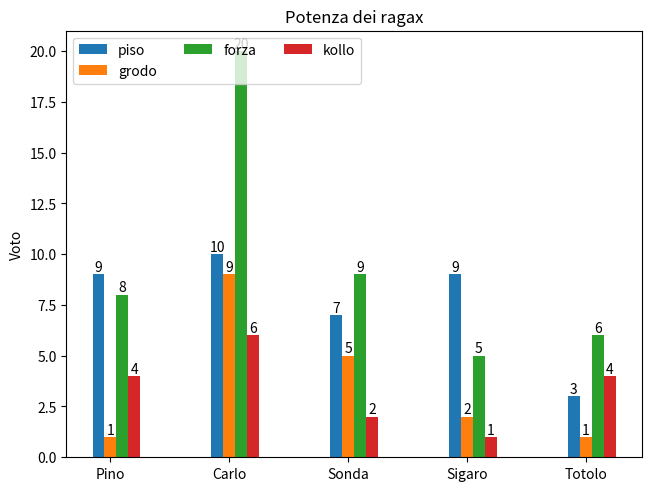

This chart was generated by the following Python code:
import matplotlib.pyplot as plt
import numpy as np

# future labels

labelle = ['Pino', 'Carlo', 'Sonda', 'Sigaro', "Totolo"]

# dati

caratteristiche = {
    'piso' : [9, 10, 7, 9, 3],
    'grodo' : [1, 9, 5, 2, 1],
    'forza' : [8, 20, 9, 5, 6],
    'kollo' : [4, 6, 2, 1, 4]
}

posizioneBarre = np.arange(len(labelle)) # estrae gli indici delle labels per settare la posizione nell'ascisse
larghezza = 0.10 # larghezza di ogni barra
moltiplicatore = 0 

fig, ax = fig, ax = plt.subplots(layout='constrained')

for labella, valore in caratteristiche.items():
    offset = larghezza * moltiplicatore # serve a spostare a destra una barra da quella precedente per non sovrapporle 
    barre = ax.bar(posizioneBarre + offset, valore, larghezza, label=labella)
    ax.bar_label(barre)
    moltiplicatore += 1

ax.set_ylabel('Voto') # Testo Asse Y 
ax.set_title('Potenza dei ragax') # Titolo fuori il grafico
ax.set_xticks(posizioneBarre + larghezza, labelle) # Nome delle Labelle sull'asse X
ax.legend(loc='upper left', ncols=3) # ncols per non andare a capo prima dei 3 valore nella legenda
ax.set_ylim(0, 21) # per fissare le tacche sull'Asse Y

plt.show()